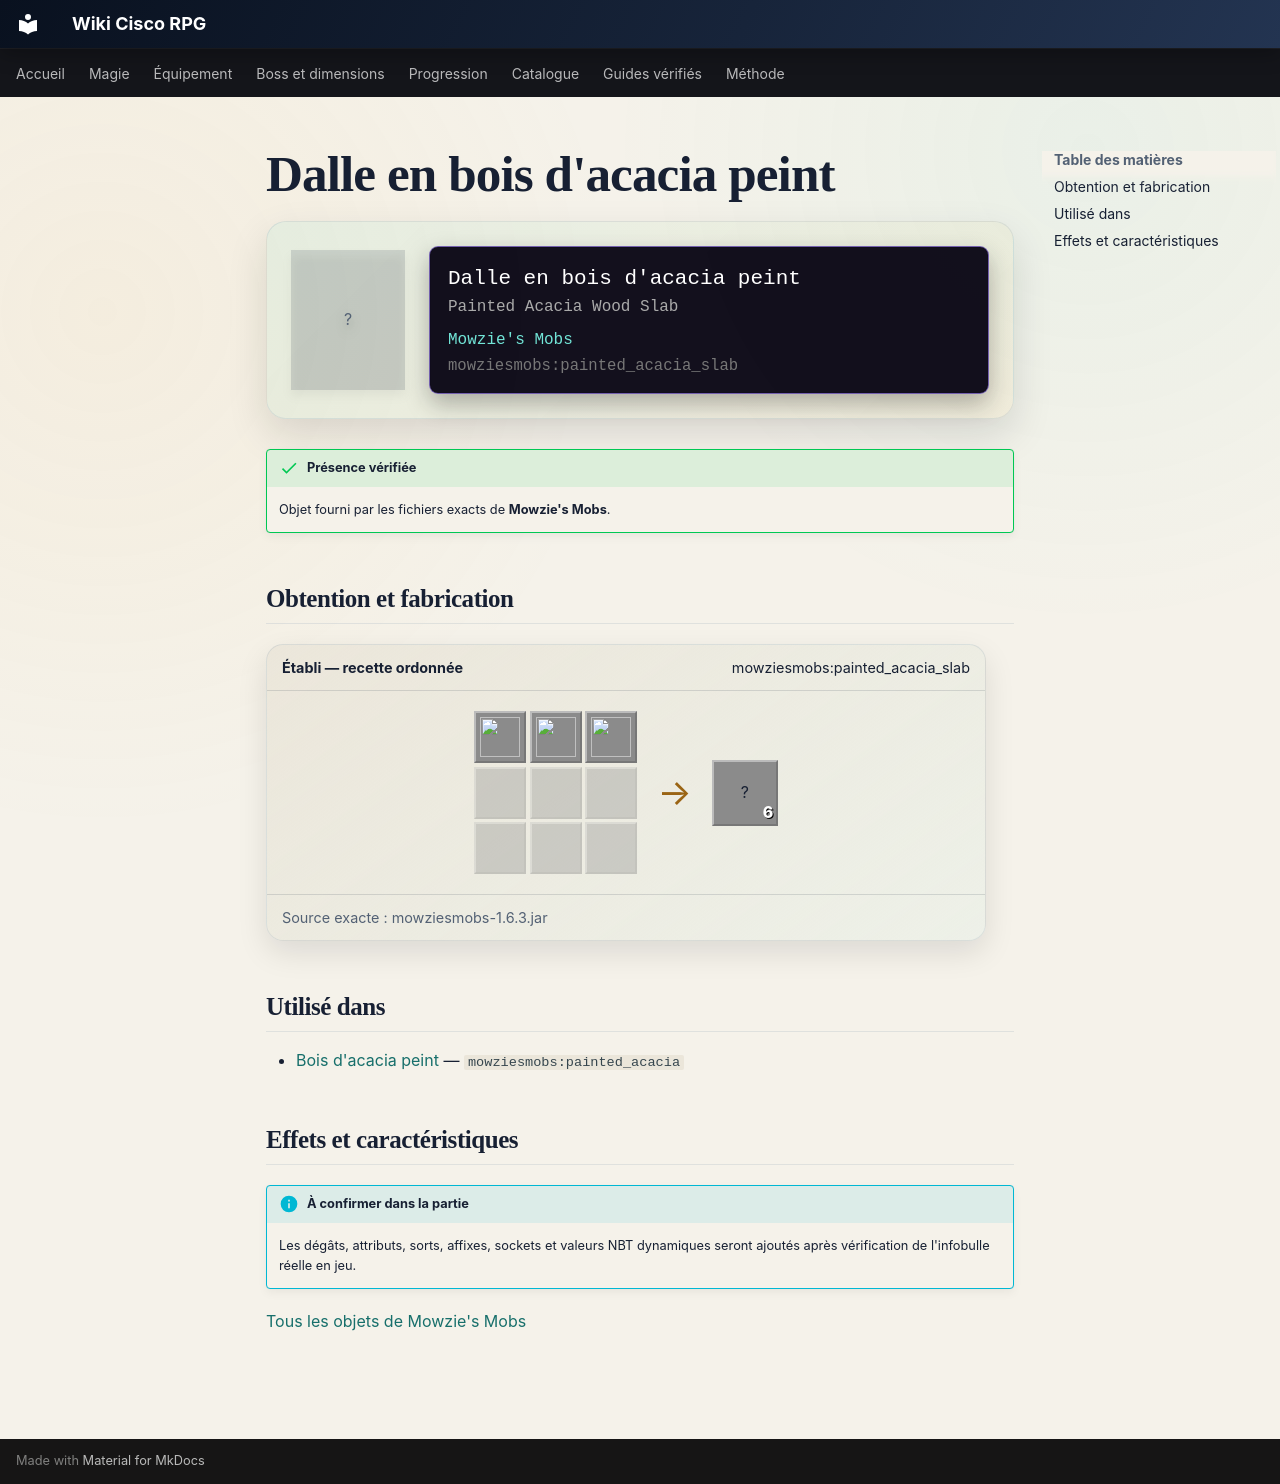

repository: Kloups-Dev/wiki-cisco-rpg · page: catalogue/objets/mowziesmobs/painted_acacia_slab/index.html · generator: mkdocs

# Dalle en bois d'acacia peint

<div class="mc-item-showcase">
<div class="mc-item-icon mc-item-icon--missing">?</div>
<div class="mc-tooltip-card">
<div class="mc-tooltip-card__name">Dalle en bois d&#x27;acacia peint</div>
<div class="mc-tooltip-card__alias">Painted Acacia Wood Slab</div>
<div class="mc-tooltip-card__mod">Mowzie&#x27;s Mobs</div>
<div class="mc-tooltip-card__id">mowziesmobs:painted_acacia_slab</div>
</div>
</div>

!!! success "Présence vérifiée"
    Objet fourni par les fichiers exacts de **Mowzie's Mobs**.

## Obtention et fabrication

<div class="jei-recipe"><div class="jei-recipe__head"><strong>Établi — recette ordonnée</strong><span>mowziesmobs:painted_acacia_slab</span></div><div class="jei-recipe__body"><div class="jei-grid"><a class="jei-slot" href="../../../../catalogue/objets/mowziesmobs/painted_acacia/" title="Bois d&#x27;acacia peint (mowziesmobs:painted_acacia)"><img src="../../../../assets/generated/items/mowziesmobs/painted_acacia.png" alt="" loading="lazy"></a><a class="jei-slot" href="../../../../catalogue/objets/mowziesmobs/painted_acacia/" title="Bois d&#x27;acacia peint (mowziesmobs:painted_acacia)"><img src="../../../../assets/generated/items/mowziesmobs/painted_acacia.png" alt="" loading="lazy"></a><a class="jei-slot" href="../../../../catalogue/objets/mowziesmobs/painted_acacia/" title="Bois d&#x27;acacia peint (mowziesmobs:painted_acacia)"><img src="../../../../assets/generated/items/mowziesmobs/painted_acacia.png" alt="" loading="lazy"></a><span class="jei-slot jei-slot--empty"></span><span class="jei-slot jei-slot--empty"></span><span class="jei-slot jei-slot--empty"></span><span class="jei-slot jei-slot--empty"></span><span class="jei-slot jei-slot--empty"></span><span class="jei-slot jei-slot--empty"></span></div><span class="jei-arrow">→</span><span class="jei-slot jei-slot--result">?<span class="jei-count">6</span></span></div><div class="jei-recipe__source">Source exacte : mowziesmobs-1.6.3.jar</div></div>

## Utilisé dans

- [Bois d'acacia peint](../../../catalogue/objets/mowziesmobs/painted_acacia.md) — <code>mowziesmobs:painted_acacia</code>

## Effets et caractéristiques

!!! info "À confirmer dans la partie"
    Les dégâts, attributs, sorts, affixes, sockets et valeurs NBT dynamiques seront ajoutés après vérification de l'infobulle réelle en jeu.

[Tous les objets de Mowzie's Mobs](../../../contenu/mowzies-mobs.md)
